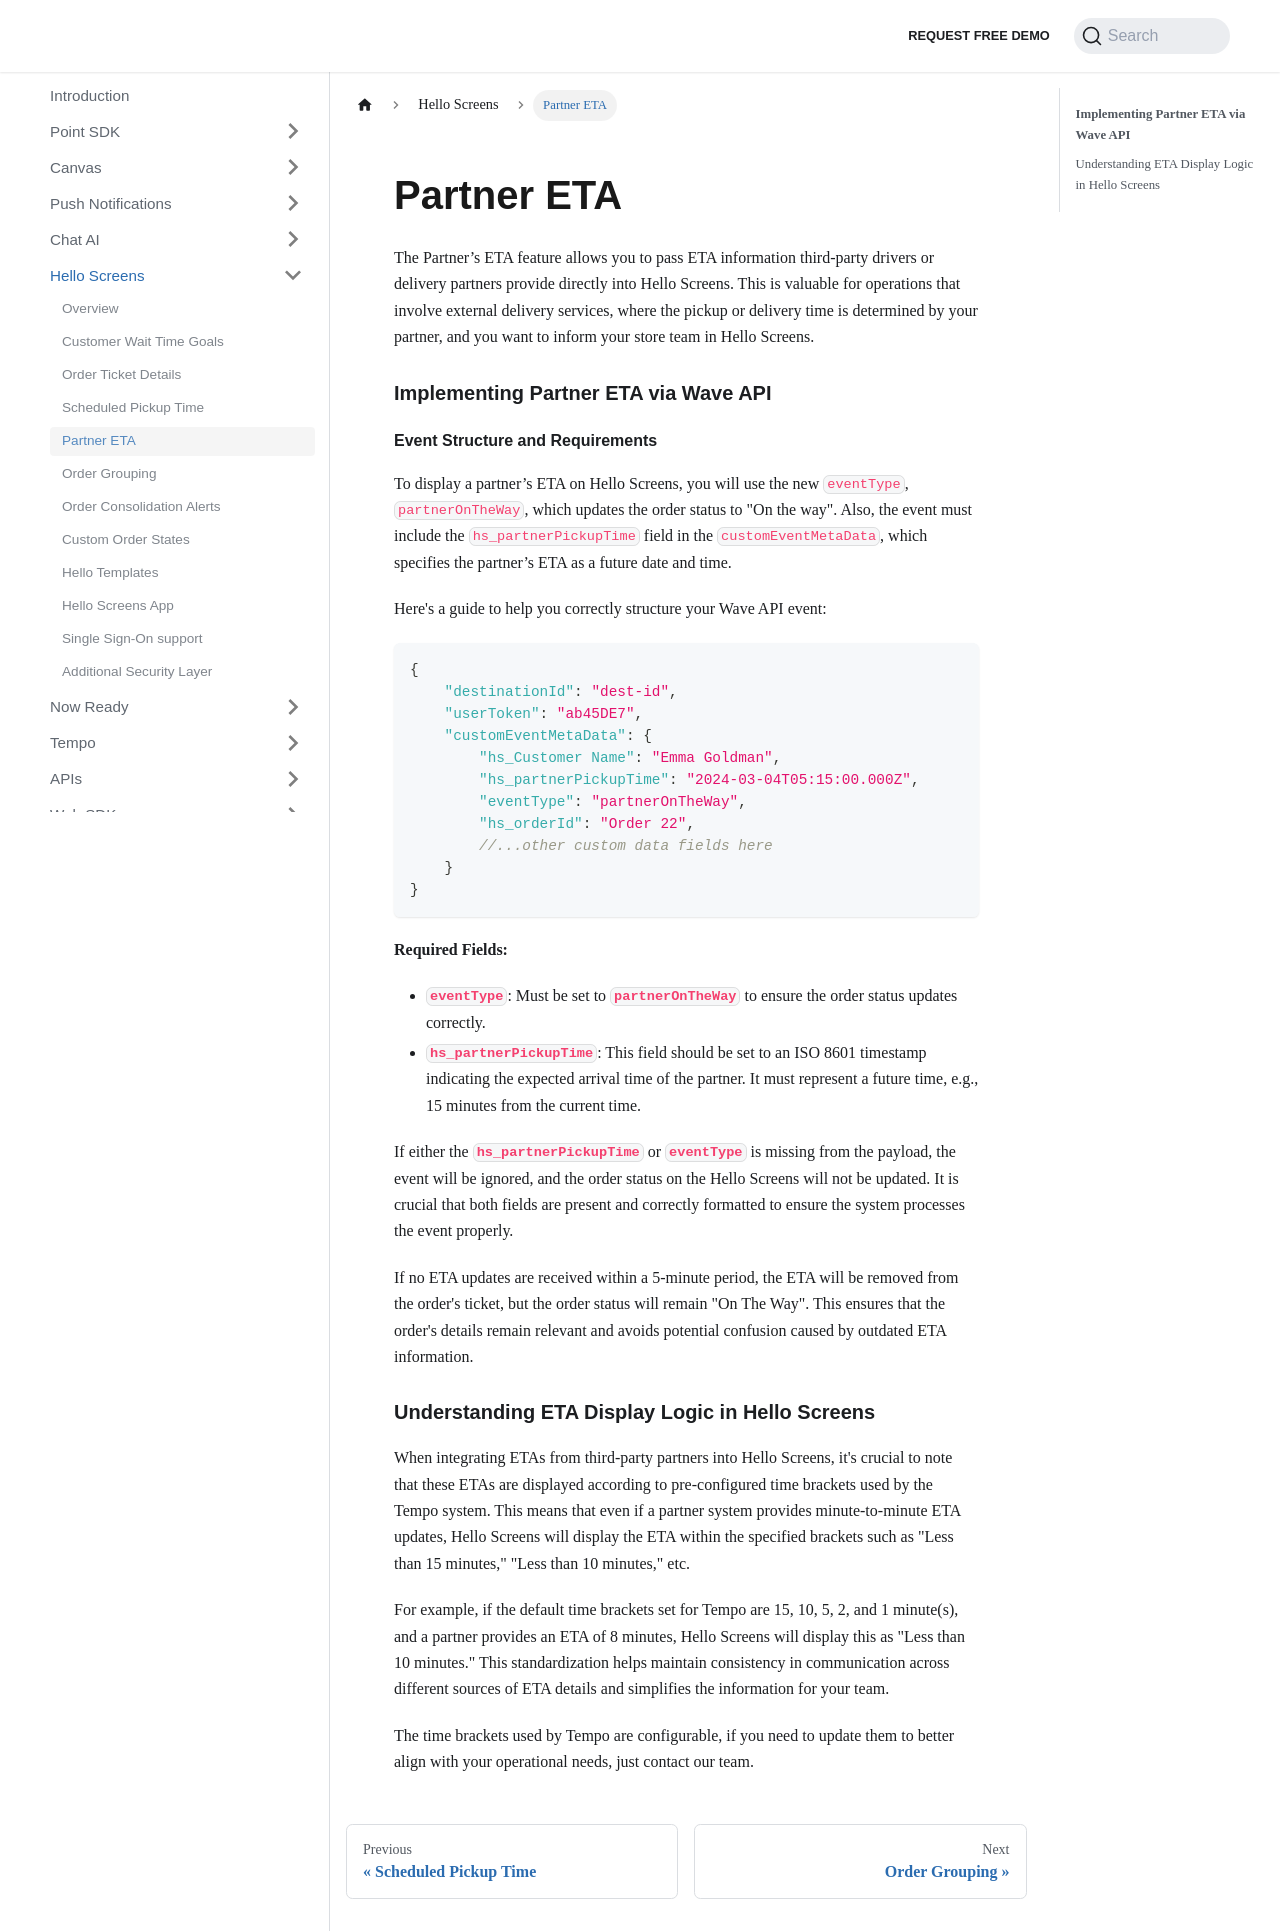

repository: Bluedot-Innovation/documentation · page: Hello Screens/Partner ETA.html · generator: docusaurus

Partner ETA
===========

The Partner’s ETA feature allows you to pass ETA information third-party drivers or delivery partners provide directly into Hello Screens. This is valuable for operations that involve external delivery services, where the pickup or delivery time is determined by your partner, and you want to inform your store team in Hello Screens.

### **Implementing Partner ETA via Wave API**

#### **Event Structure and Requirements**

To display a partner’s ETA on Hello Screens, you will use the new `eventType`, `partnerOnTheWay`, which updates the order status to "On the way". Also, the event must include the `hs_partnerPickupTime` field in the `customEventMetaData`, which specifies the partner’s ETA as a future date and time. 

Here's a guide to help you correctly structure your Wave API event:

```json
{
    "destinationId": "dest-id",
    "userToken": "ab45DE7",
    "customEventMetaData": {
        "hs_Customer Name": "Emma Goldman",
        "hs_partnerPickupTime": "2024-03-04T05:15:00.000Z",
        "eventType": "partnerOnTheWay",
        "hs_orderId": "Order 22",
        //...other custom data fields here
    }
}
```

**Required Fields:**

- **`eventType`**: Must be set to **`partnerOnTheWay`** to ensure the order status updates correctly.
- **`hs_partnerPickupTime`**: This field should be set to an ISO 8601 timestamp indicating the expected arrival time of the partner. It must represent a future time, e.g., 15 minutes from the current time.

If either the **`hs_partnerPickupTime`** or **`eventType`** is missing from the payload, the event will be ignored, and the order status on the Hello Screens will not be updated. It is crucial that both fields are present and correctly formatted to ensure the system processes the event properly.

If no ETA updates are received within a 5-minute period, the ETA will be removed from the order's ticket, but the order status will remain "On The Way". This ensures that the order's details remain relevant and avoids potential confusion caused by outdated ETA information.


### Understanding ETA Display Logic in Hello Screens

When integrating ETAs from third-party partners into Hello Screens, it's crucial to note that these ETAs are displayed according to pre-configured time brackets used by the Tempo system. This means that even if a partner system provides minute-to-minute ETA updates, Hello Screens will display the ETA within the specified brackets such as "Less than 15 minutes," "Less than 10 minutes," etc.

For example, if the default time brackets set for Tempo are 15, 10, 5, 2, and 1 minute(s), and a partner provides an ETA of 8 minutes, Hello Screens will display this as "Less than 10 minutes." This standardization helps maintain consistency in communication across different sources of ETA details and simplifies the information for your team.

The time brackets used by Tempo are configurable, if you need to update them to better align with your operational needs, just contact our team.
